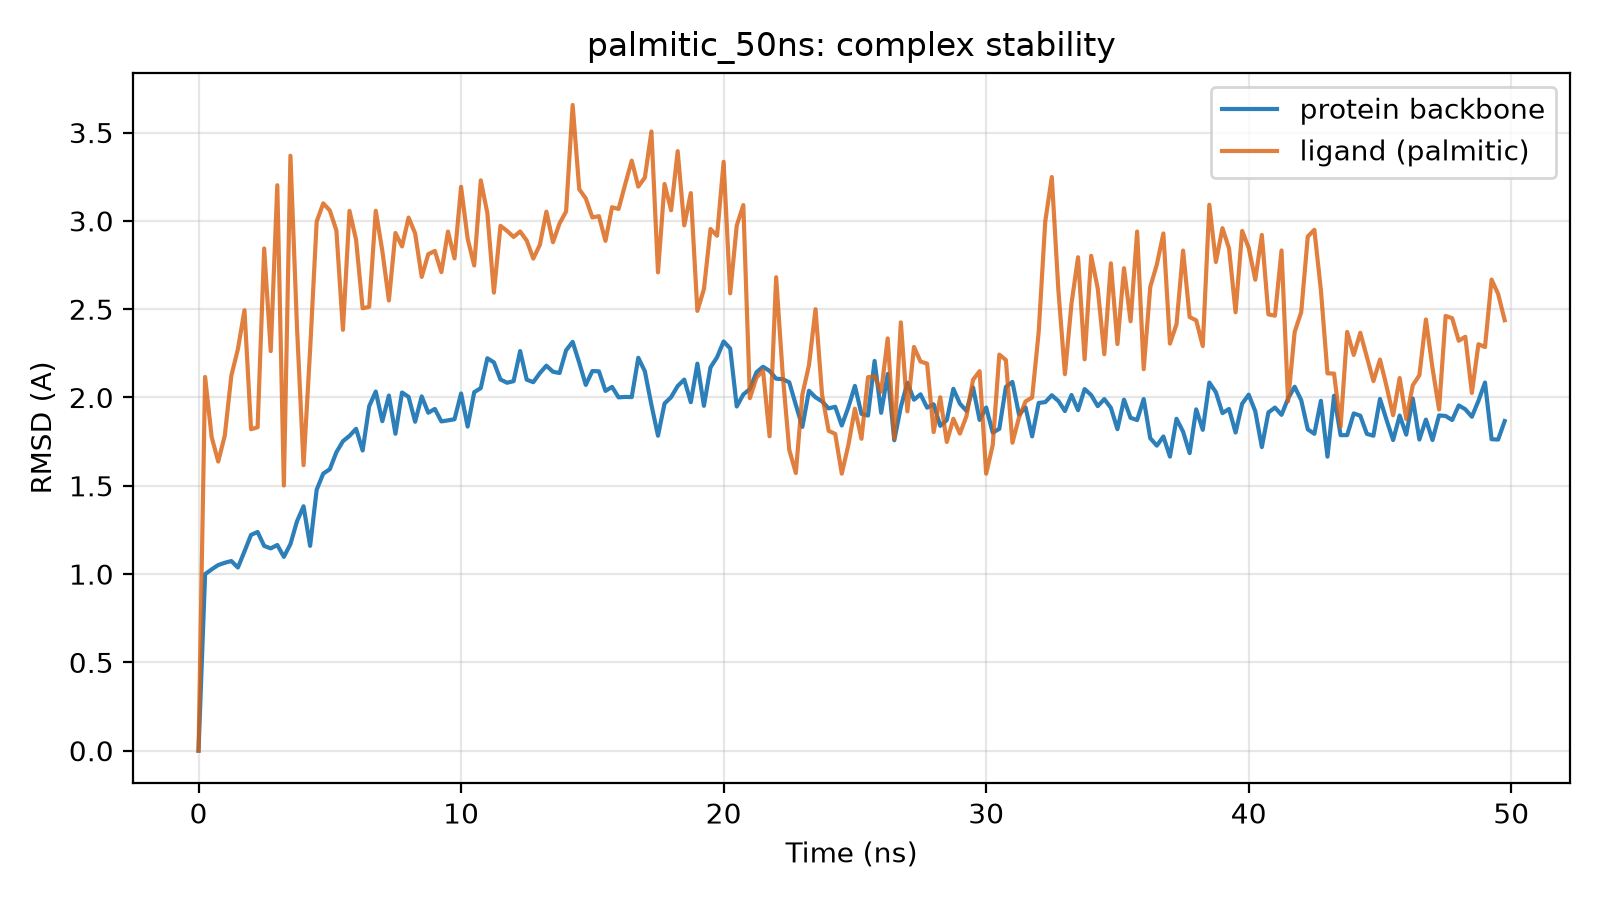

The table this chart was drawn from, first rows:
time_ns, protein_bb_rmsd_A, ligand_rmsd_A
0.0, 0.0, 0.0
0.25, 0.999, 2.116
0.5, 1.027, 1.776
0.75, 1.051, 1.637
1.0, 1.064, 1.785
1.25, 1.074, 2.124
1.5, 1.037, 2.274
1.75, 1.128, 2.494
2.0, 1.222, 1.82
2.25, 1.238, 1.831
2.5, 1.16, 2.844
2.75, 1.146, 2.262
3.0, 1.165, 3.202
3.25, 1.098, 1.502
3.5, 1.17, 3.369
3.75, 1.299, 2.399
4.0, 1.384, 1.617
4.25, 1.16, 2.271
4.5, 1.478, 2.996
4.75, 1.569, 3.099
5.0, 1.594, 3.059
5.25, 1.69, 2.946
5.5, 1.753, 2.383
5.75, 1.783, 3.057
6.0, 1.823, 2.893
6.25, 1.7, 2.505
6.5, 1.951, 2.513
6.75, 2.034, 3.057
7.0, 1.866, 2.831
7.25, 2.011, 2.549
7.5, 1.795, 2.932
7.75, 2.029, 2.855
8.0, 2.003, 3.019
8.25, 1.863, 2.929
8.5, 2.006, 2.683
8.75, 1.914, 2.811
9.0, 1.935, 2.83
9.25, 1.864, 2.71
9.5, 1.871, 2.94
9.75, 1.877, 2.788
10.0, 2.023, 3.193
10.25, 1.835, 2.899
10.5, 2.03, 2.747
10.75, 2.053, 3.229
11.0, 2.222, 3.045
11.25, 2.199, 2.594
11.5, 2.102, 2.972
11.75, 2.084, 2.944
12.0, 2.092, 2.909
12.25, 2.263, 2.94
12.5, 2.101, 2.889
12.75, 2.087, 2.786
13.0, 2.138, 2.864
13.25, 2.18, 3.052
13.5, 2.146, 2.879
13.75, 2.139, 2.985
14.0, 2.267, 3.053
14.25, 2.315, 3.656
14.5, 2.197, 3.179
14.75, 2.071, 3.127
... 140 more rows
